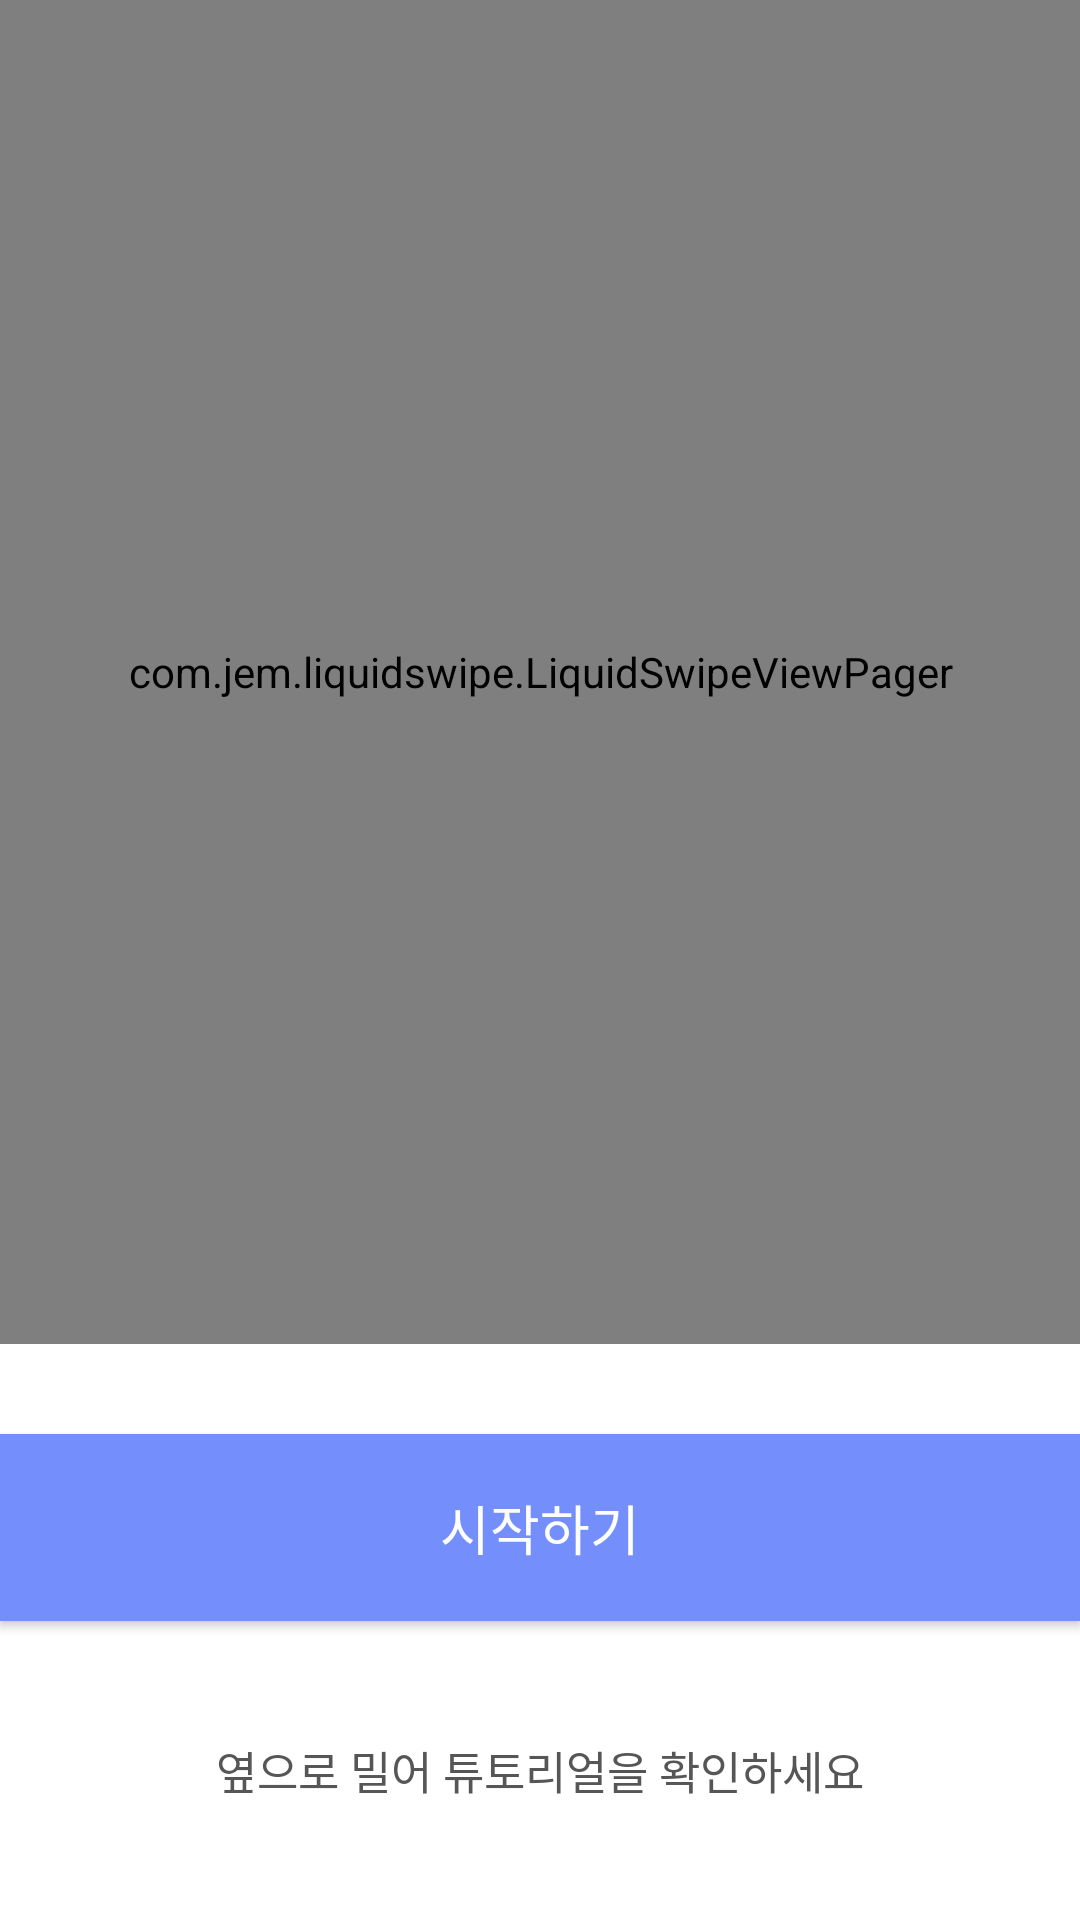

Android layout source for this screen:
<!-- AndroidManifest.xml: application theme Theme.Tomorrow_School_lunch -->
<!-- res/layout/activity_tutorial.xml -->
<?xml version="1.0" encoding="utf-8"?>
<layout xmlns:android="http://schemas.android.com/apk/res/android"
    xmlns:app="http://schemas.android.com/apk/res-auto"
    xmlns:tools="http://schemas.android.com/tools">

    <LinearLayout
        android:layout_width="match_parent"
        android:orientation="vertical"
        android:layout_height="match_parent"
        tools:context=".UI.tutorial.TutorialActivity">

        <com.jem.liquidswipe.LiquidSwipeViewPager
            android:id="@+id/viewpager"
            android:layout_width="match_parent"
            android:layout_height="0dp"
            android:layout_weight="7"
            />
        <RelativeLayout
            android:layout_width="match_parent"
            android:layout_height="0dp"
            android:layout_weight="3"
            >
            <androidx.appcompat.widget.AppCompatButton
                android:id="@+id/go_start"
                android:layout_width="match_parent"
                android:layout_height="wrap_content"
                android:layout_alignParentTop="true"
                android:layout_marginTop="30dp"
                android:text="시작하기"
                android:textSize="18sp"
                android:padding="18dp"
                android:textColor="@color/white"
                android:fontFamily="@font/nanumbarungothicbold"
                android:background="@color/main_blue"
                />
            <TextView
                android:layout_width="match_parent"
                android:layout_height="wrap_content"
                android:text="옆으로 밀어 튜토리얼을 확인하세요"
                android:gravity="center"
                android:textSize="15sp"
                android:layout_below="@+id/go_start"
                android:fontFamily="@font/nanumbarungothic"
                android:textColor="#575656"
                android:layout_alignParentBottom="true"
                />
        </RelativeLayout>



    </LinearLayout>

</layout>
<!-- resources referenced by this layout -->
<resources>
  <color name="main_blue">#748ffc</color>
  <color name="white">#FFFFFFFF</color>
  <style name="Theme.Tomorrow_School_lunch" parent="Theme.MaterialComponents.DayNight.DarkActionBar">
          
          <item name="colorPrimary">@color/main_blue</item>
          <item name="colorPrimaryVariant">@color/main_blue</item>
          <item name="colorOnPrimary">@color/white</item>
          
          <item name="colorSecondary">@color/teal_200</item>
          <item name="colorSecondaryVariant">@color/teal_700</item>
          <item name="colorOnSecondary">@color/black</item>
          
          <item name="android:statusBarColor" tools:targetApi="l">?attr/colorPrimaryVariant</item>
          
  
          <item name="windowActionBar">false</item>
          <item name="windowNoTitle">true</item>
  
  
      </style>
  <color name="teal_200">#FF03DAC5</color>
  <color name="teal_700">#FF018786</color>
  <color name="black">#FF000000</color>
</resources>
